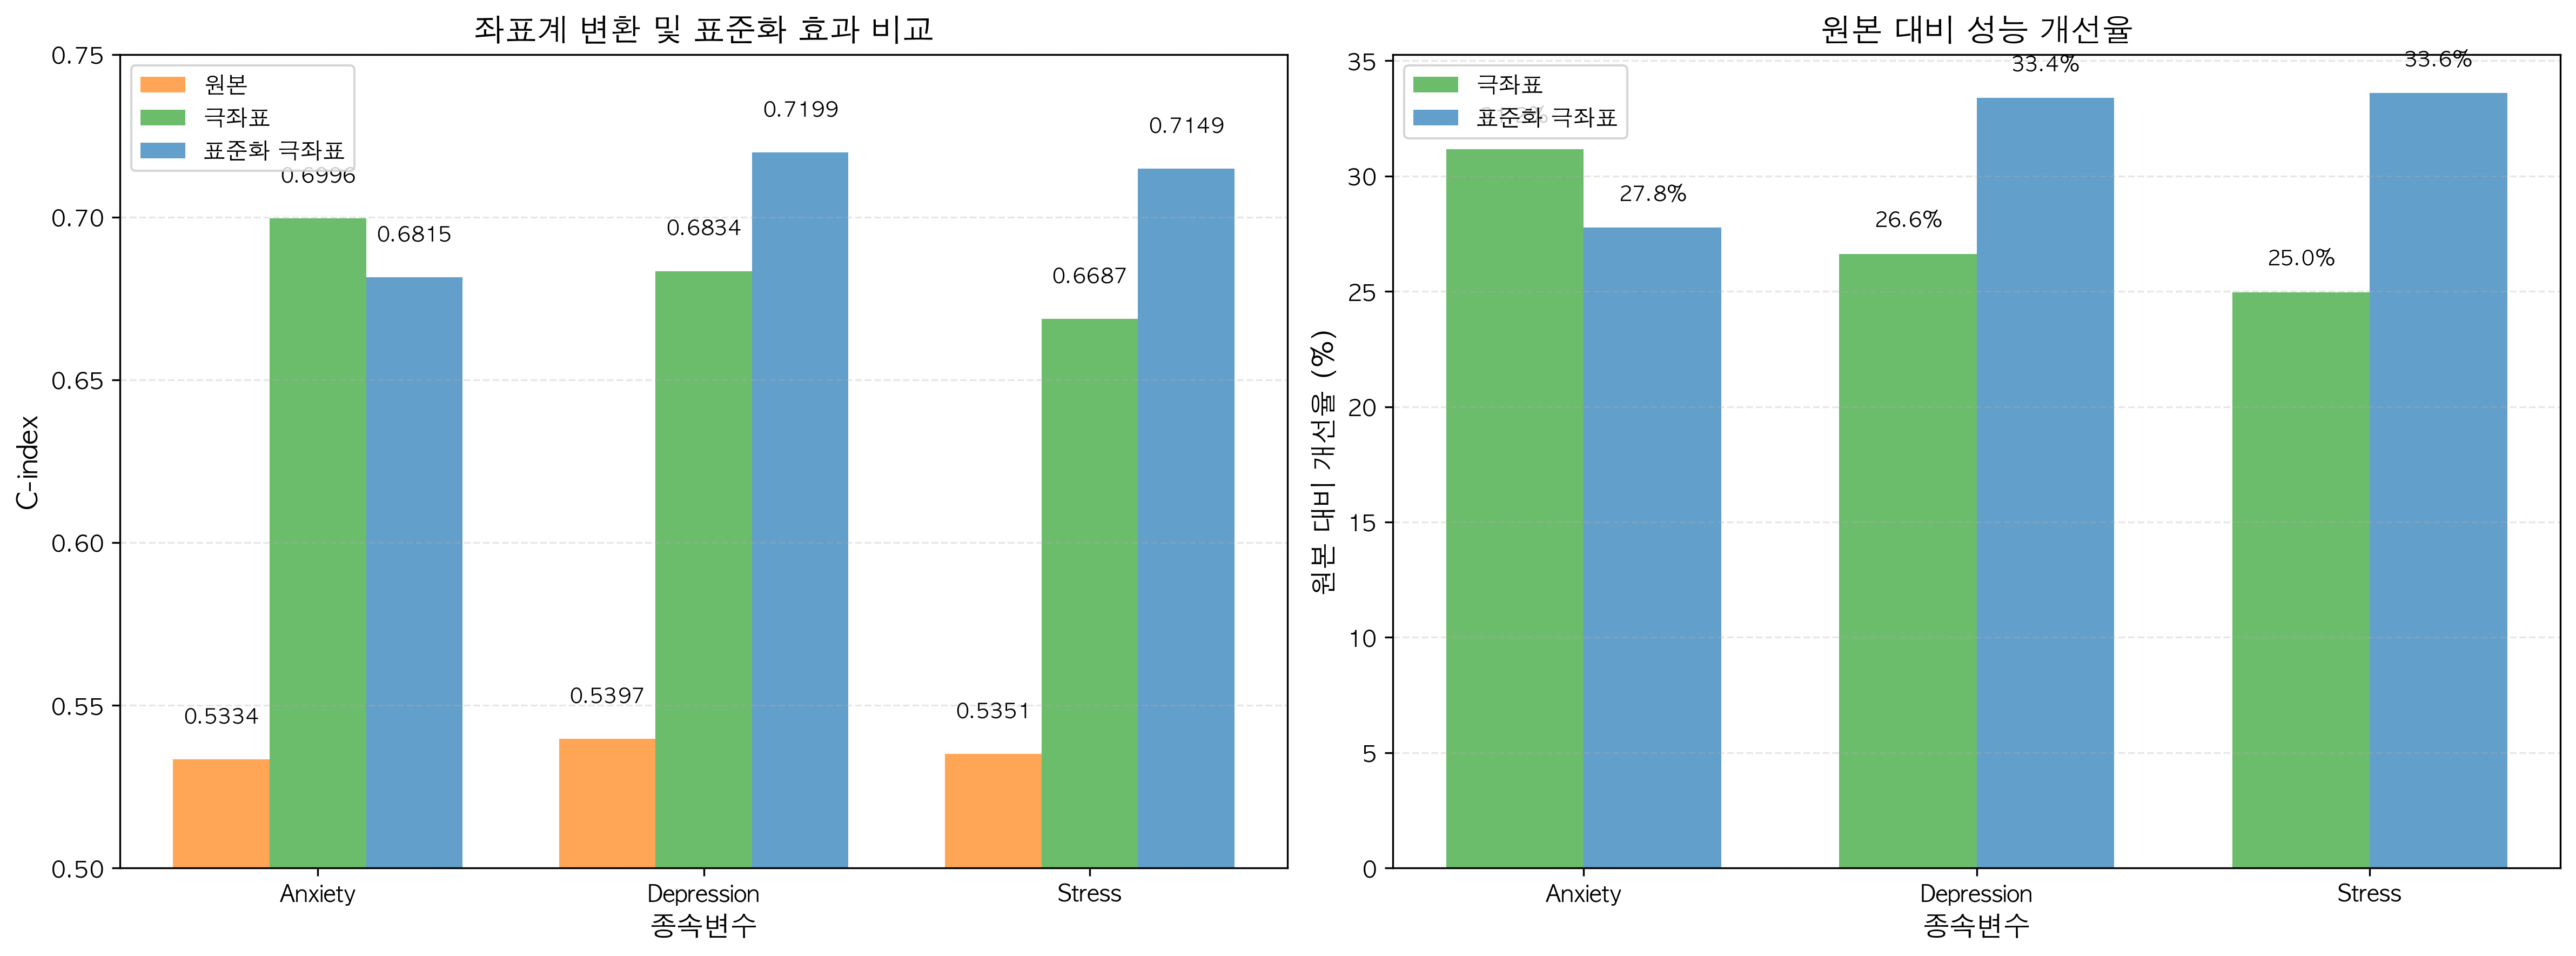

Data behind this chart, as committed beside it:
종속변수, 원본 C-index, 극좌표 C-index, 표준화 극좌표 C-index, 극좌표 개선율 (%), 표준화 극좌표 개선율 (%), 표준화 효과 (절대), 표준화 효과 (%)
Anxiety, 0.5334, 0.6996, 0.6815, 31.16, 27.77, -0.0181, -2.59
Depression, 0.5397, 0.6834, 0.7199, 26.63, 33.39, 0.0365, 5.34
Stress, 0.5351, 0.6687, 0.7149, 24.97, 33.6, 0.0462, 6.91
평균, 0.5361, 0.6839, 0.7054, 27.57, 31.58, 0.0215, 3.14
